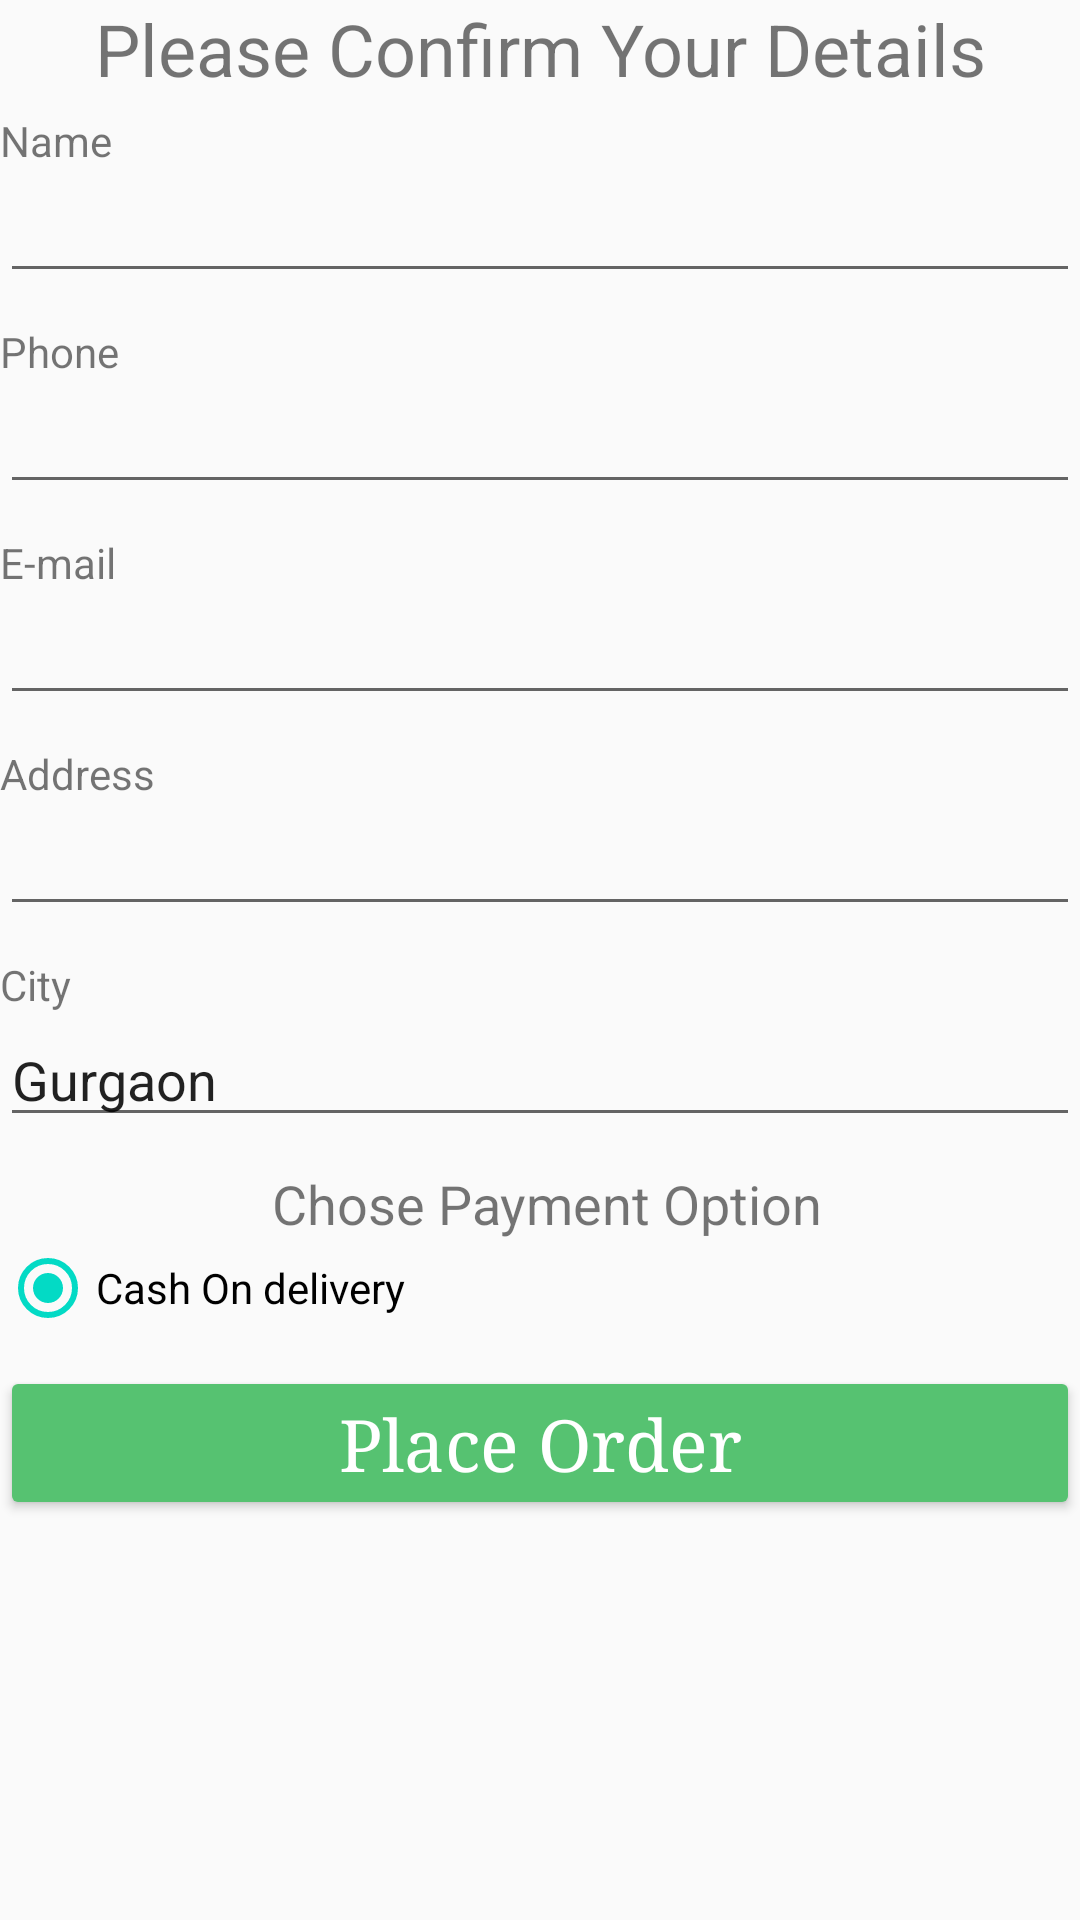

This screen was rendered from an Android layout file. Write that file and the resources it references.
<!-- AndroidManifest.xml: application theme AppTheme -->
<!-- res/layout/adress_to_order.xml -->
<?xml version="1.0" encoding="utf-8"?>
<LinearLayout xmlns:android="http://schemas.android.com/apk/res/android"
    android:orientation="vertical" android:layout_width="match_parent"
    android:layout_height="match_parent">

    <ScrollView
        android:layout_width="match_parent"
        android:layout_height="wrap_content">
        <LinearLayout
            android:layout_width="match_parent"
            android:layout_height="wrap_content"
            android:orientation="vertical">

    <TextView
        android:text="Please Confirm Your Details"
        android:layout_width="match_parent"
        android:layout_height="wrap_content"
        android:id="@+id/confirmAddress"
        android:textAlignment="center"
        android:textSize="24sp"
        android:paddingBottom="5dp"/>

            <TextView
        android:text="Name"
        android:layout_width="wrap_content"
        android:layout_height="wrap_content" />

    <EditText
        android:id="@+id/etNameCD"
        android:layout_width="match_parent"
        android:layout_marginBottom="10dp"
        android:layout_height="wrap_content"
        android:inputType="text"
        android:textSize="18sp" />

    <TextView
        android:text="Phone"
        android:layout_width="wrap_content"
        android:layout_height="wrap_content"
        android:fontFamily="sans-serif" />

    <EditText
        android:id="@+id/etphoneCD"
        android:inputType="phone"
        android:ems="10"
        android:layout_width="match_parent"
        android:layout_marginBottom="10dp"
        android:layout_height="wrap_content" />

    <TextView
        android:text="E-mail"
        android:layout_width="wrap_content"
        android:layout_height="wrap_content" />

    <EditText
        android:id="@+id/etEmailCD"
        android:inputType="textEmailAddress"
        android:ems="10"
        android:layout_width="match_parent"
        android:layout_marginBottom="10dp"
        android:layout_height="wrap_content" />




    <TextView
        android:text="Address"
        android:layout_width="wrap_content"
        android:layout_height="wrap_content" />

    <EditText
        android:id="@+id/etAddressCD"
        android:inputType="textPostalAddress"
        android:ems="10"
        android:layout_width="match_parent"
        android:layout_marginBottom="10dp"
        android:layout_height="wrap_content" />

    <TextView
        android:text="City"
        android:layout_width="wrap_content"
        android:layout_height="wrap_content" />

    <EditText
        android:id="@+id/etCityCD"
        android:inputType="textPostalAddress"
        android:ems="10"
        android:layout_width="match_parent"
        android:layout_marginBottom="10dp"
        android:layout_height="wrap_content"
        android:clickable="false"
        android:cursorVisible="false"
        android:focusable="false"
        android:focusableInTouchMode="false"
        android:text="Gurgaon"/>

            <TextView
                android:layout_width="match_parent"
                android:layout_height="wrap_content"
                android:text=" Chose Payment Option"
                android:textAlignment="center"
                android:textSize="18sp" />


            <RadioButton
                android:text="Cash On delivery"
                android:layout_width="match_parent"
                android:layout_height="wrap_content"
                android:id="@+id/radioButton"
                android:layout_marginBottom="10dp"
                android:checked="true"/>
            <Button
        android:id="@+id/bConfirmDetails"
        android:layout_width="match_parent"
        android:layout_height="wrap_content"
        android:text="Place Order"
        android:backgroundTint="#56c271"
        android:fontFamily="serif"
        android:textAllCaps="false"
        android:textSize="24sp"
        android:textColor="@android:color/background_light" />

        </LinearLayout>

    </ScrollView>


</LinearLayout>
<!-- resources referenced by this layout -->
<resources>
  <style name="AppTheme" parent="Theme.AppCompat.Light.NoActionBar">
          
          <item name="colorPrimary">#D50000</item>
          <item name="colorPrimaryDark">@color/colorPrimaryDark</item>
          <item name="colorAccent">@color/colorAccent</item>
          <item name="android:actionOverflowButtonStyle">@style/MyActionButtonOverflow</item>
  
      </style>
  <style name="MyActionButtonOverflow" parent="android:style/Widget.Holo.Light.ActionButton.Overflow">
          <item name="android:src">@drawable/ic_cart</item>
          <item name="android:background">?android:attr/actionBarItemBackground</item>
          <item name="android:contentDescription">"Lala"</item>
      </style>
  <!-- drawable ic_cart: png bitmap (drawable-hdpi, 791 bytes) -->
  <!-- not gathered from this repository: default colours our renderer supplied (Android Studio template values) -->
  <color name="colorPrimaryDark">#FF3700B3</color>
  <color name="colorAccent">#FF03DAC5</color>
</resources>
